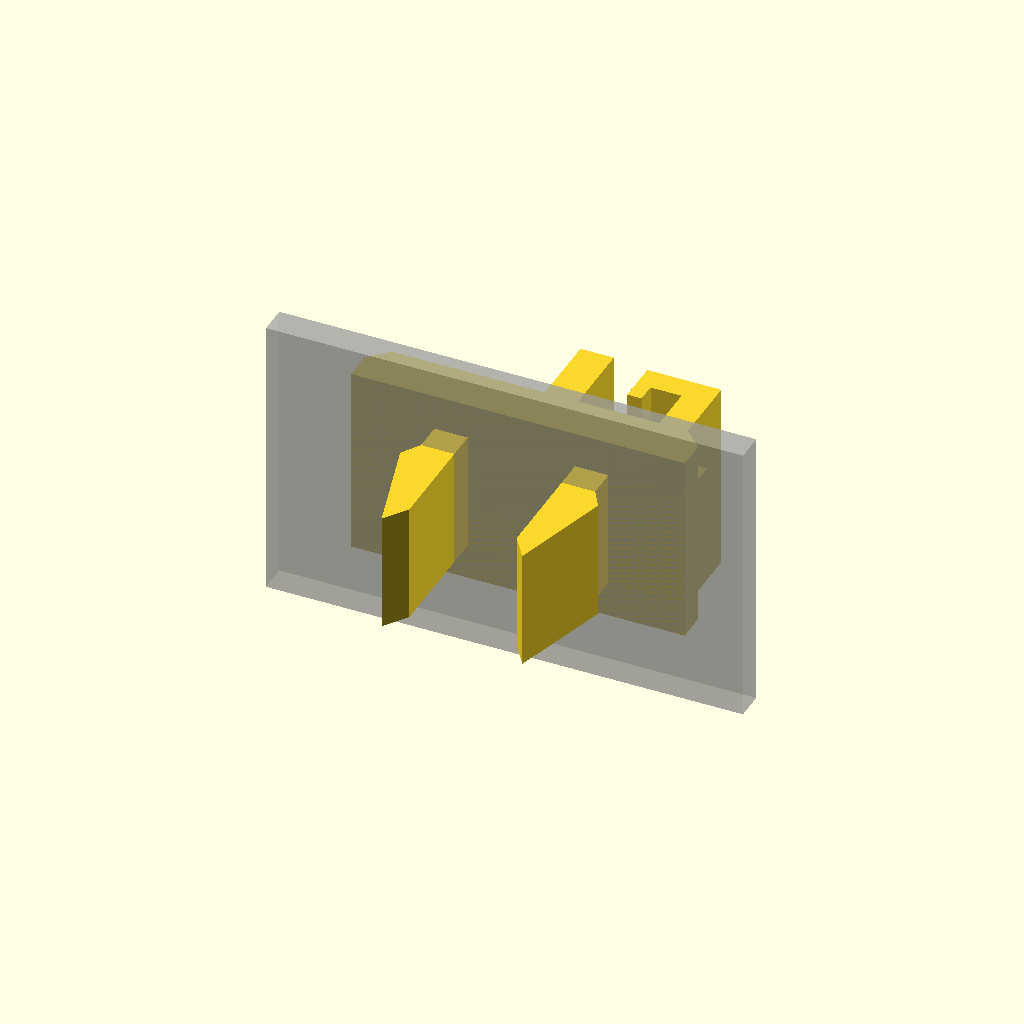
Cell 1: the model at its default parameters.
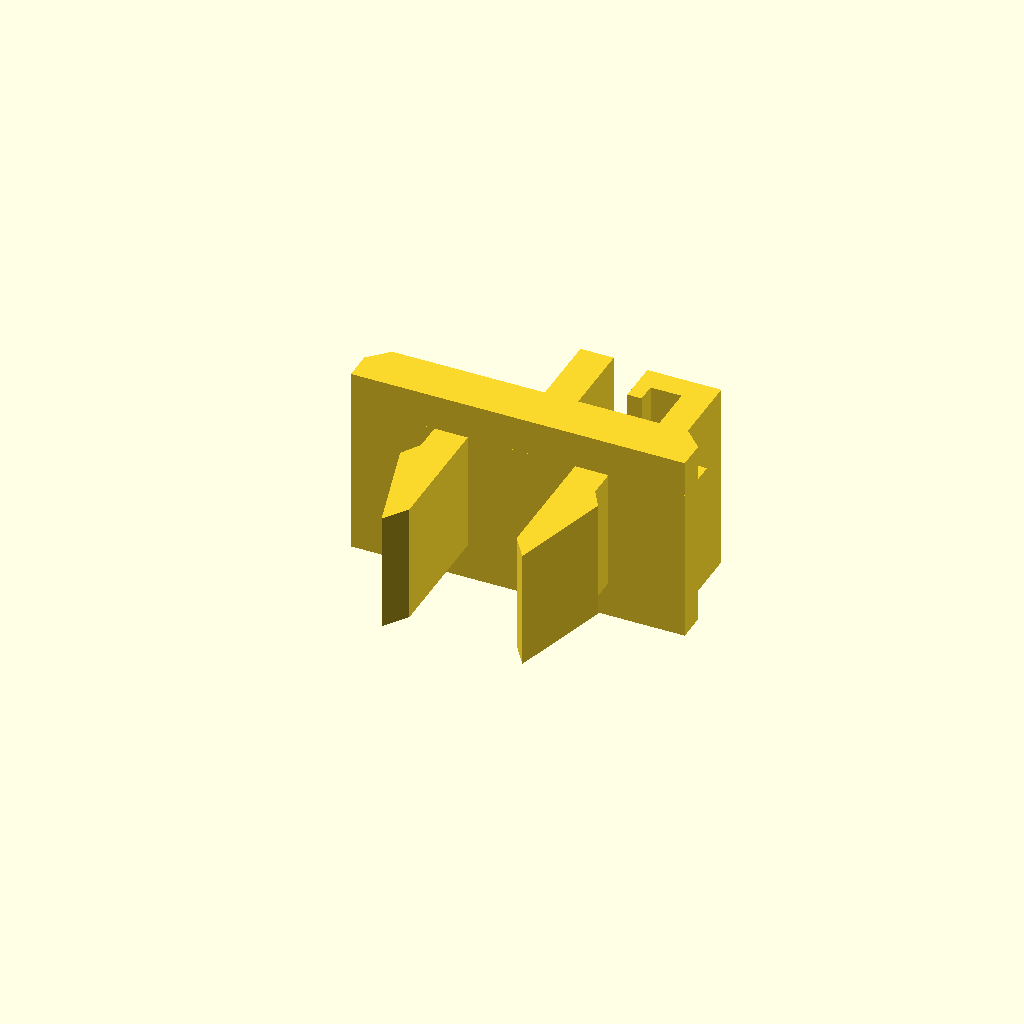
Cell 2: the same model with show_plate = false.
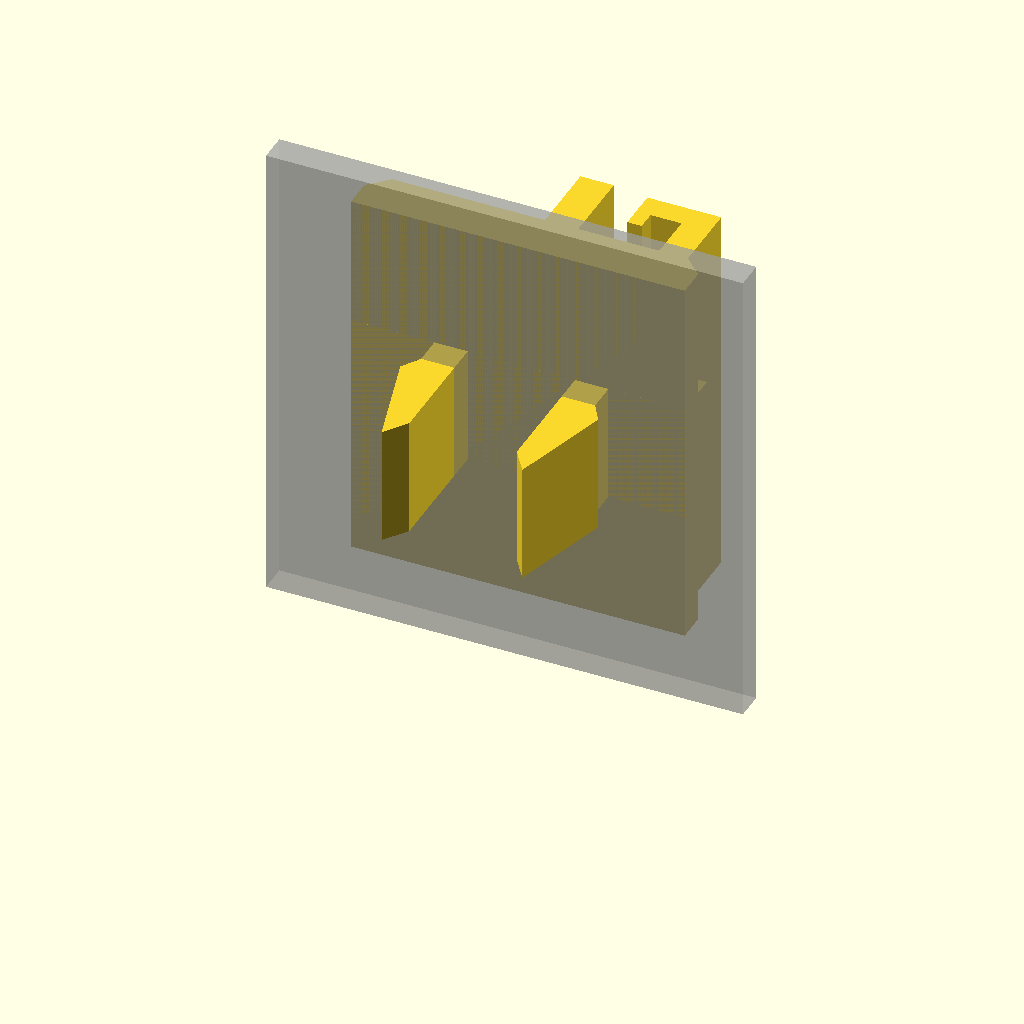
Cell 3 — top_width set to 16, the other parameters unchanged.
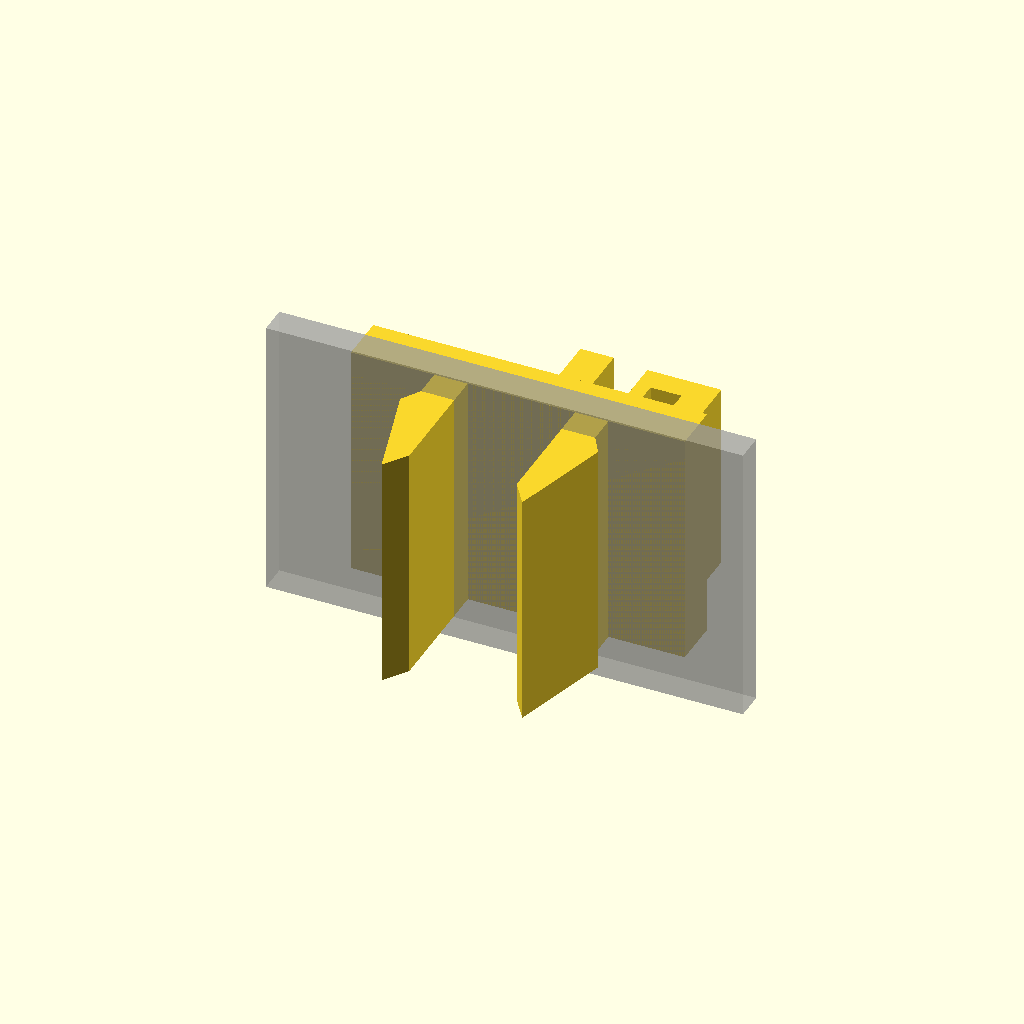
Cell 4: the same model with leg_top_width = 10.
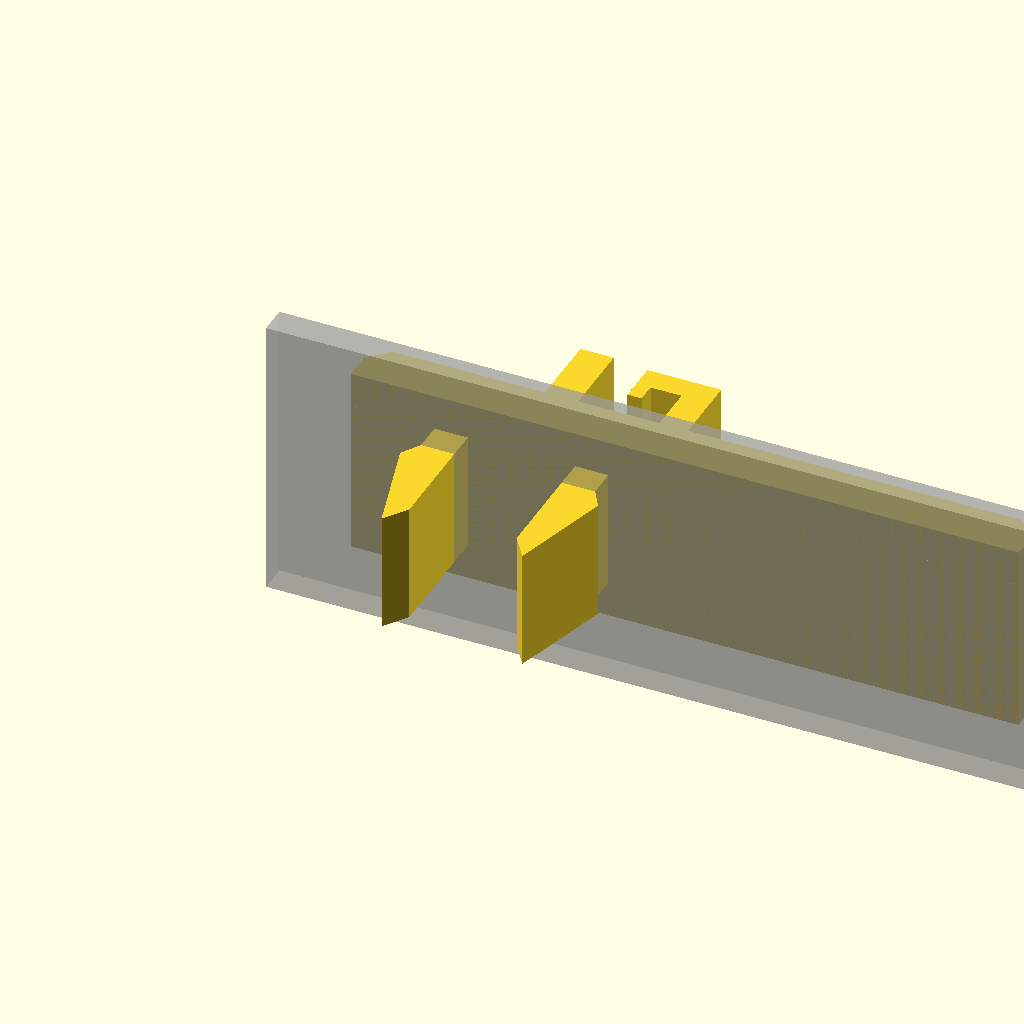
Cell 5: body_length = 28 (everything else at default).
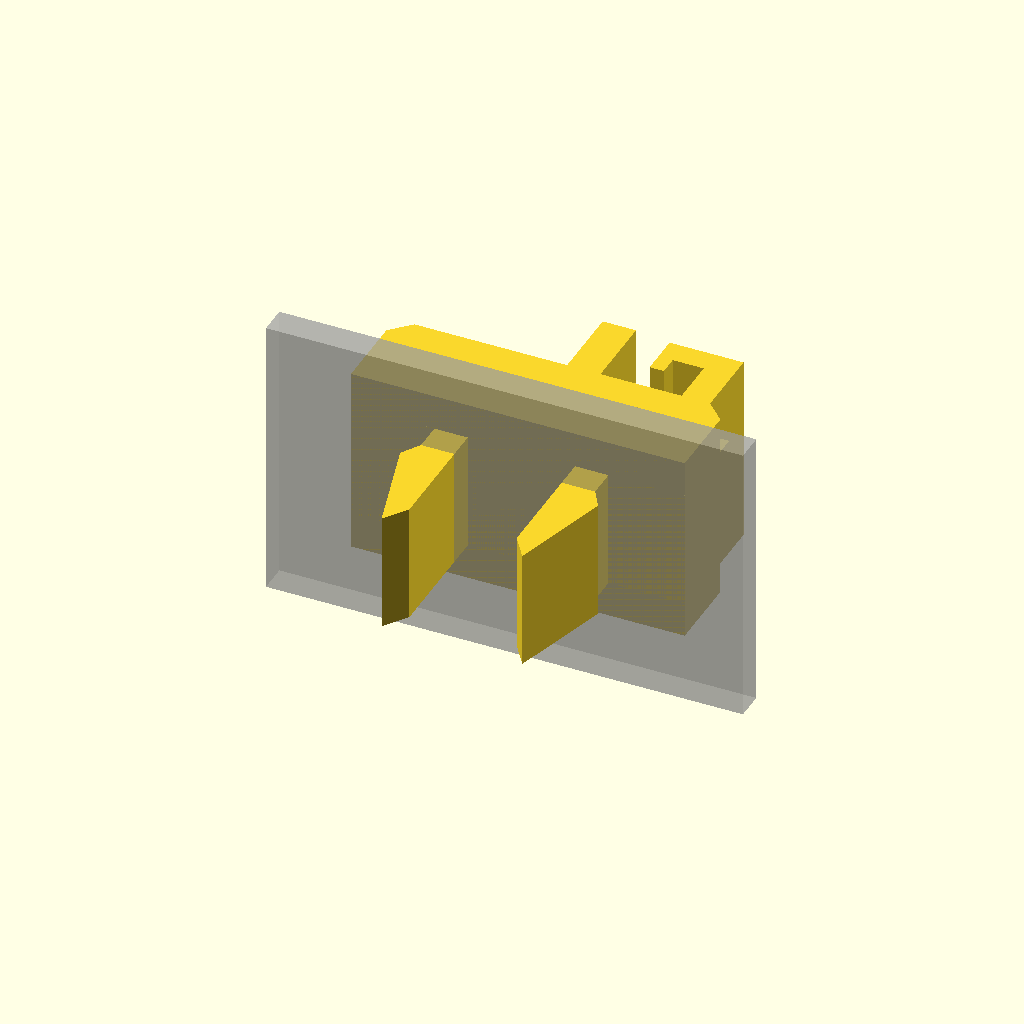
Cell 6: body_height = 4 (everything else at default).
One fixed orthographic camera (rotation 55°, 0°, 25°; colour scheme Cornfield) for every cell.
OpenSCAD source file keyboard/stab_clip.scad:
// ---------------------------------------------------------------
// Space-bar stabilizer clip — Apple II clone keyboard
//
// ---------------------------------------------------------------

// ---- overall -------------------------------------------------
top_width     = 8.0;    // [measured] front-back width of body/post/hook
leg_top_width = 5.0;    // [measured] front-back width of legs (centered)
body_length   = 14.0;   // [measured] long edge sitting on the plate
body_height   = 2.0;    // thickness of body bar (profile height)
chamfer_left  = 0.8;    // 45-deg chamfer on top corners of the body,
chamfer_right = 0.8;    //   as seen in side_close.jpg; 0 = square

// ---- post (front stop for the wire, left of the hook) --------
post_x      = 7.2;      // left edge of post, from left end of body
post_width  = 1.4;
post_height = 3.2;      // [measured] visible vertical part above body

// ---- hook (retains the stab wire; opens down/left) -----------
hook_riser_x     = 12.0; // left edge of vertical riser
hook_riser_width = 1.2;
hook_height      = 3.0;  // top of hook above top of body
hook_arm         = 1;  // thickness of horizontal top arm
hook_lip_width   = 0.6;  // width of the down-turned lip at arm's end
hook_lip_depth   = 0.8;  // how far the lip hangs below the arm
wire_slot        = 1.3;  // channel for the wire: lip <-> riser
                         //   = wire diameter + ~0.1..0.2 clearance

// ---- snap legs (press into baseplate slots) ------------------
leg_width       = 1.4;
plate_thickness = 1.2;  // baseplate sheet thickness: barb catches
                        //   this far below the body underside
barb_depth      = 0.5;  // how far the barb flares past the leg side
barb_length     = 0.8;  // vertical run of the barb ramp below the catch
tip_taper       = 1.0;  // tapered spike tip, eases insertion

leg1_x      = 3.5;      // left edge of left leg
leg1_length = 6.25;     // [measured] body underside to tip
leg1_barb   = -.8;       // barb side: -1 = flares left, +1 = right

leg2_x      = 9.4;      // left edge of right leg
leg2_length = 6.25;     // [measured]
leg2_barb   = .8;

// ---- preview helpers -----------------------------------------
show_plate = true;      // ghost of the baseplate, to judge barb catch

// ===============================================================

body_top = body_height;

// entry gap the wire passes through, between post and hook lip
entry_gap = (hook_riser_x - wire_slot - hook_lip_width) - (post_x + post_width);
echo(str("wire entry gap (post to hook lip): ", entry_gap, " mm"));

// body bar with 45-deg chamfers on its top corners
module body2d() {
    polygon([
        [0, 0],
        [body_length, 0],
        [body_length, body_height - chamfer_right],
        [body_length - chamfer_right, body_height],
        [chamfer_left, body_height],
        [0, body_height - chamfer_left]
    ]);
}

module post2d() {
    translate([post_x, 0])
        square([post_width, body_top + post_height]);
}

module hook2d() {
    arm_left = hook_riser_x - wire_slot - hook_lip_width;
    // vertical riser
    translate([hook_riser_x, 0])
        square([hook_riser_width, body_top + hook_height]);
    // horizontal top arm, reaching left over the wire channel
    translate([arm_left, body_top + hook_height - hook_arm])
        square([hook_riser_x + hook_riser_width - arm_left, hook_arm]);
    // down-turned lip at the arm's left end
    translate([arm_left, body_top + hook_height - hook_arm - hook_lip_depth])
        square([hook_lip_width, hook_lip_depth]);
}

// Snap leg: straight shank through the plate, barbed catch below it,
// tapered spike tip. Catch face is slightly ramped so the clip can be
// levered back out without snapping (unlike the original...).
module leg2d(x, len, barb_side) {
    w = leg_width;
    cx = x + w / 2;                 // mirror axis for barb side
    pts = [
        [x,           0],
        [x + w,       0],
        [x + w,      -(len - tip_taper)],
        [cx,         -len],                                  // tip
        [x - barb_depth, -(plate_thickness + barb_length)],  // barb peak
        [x,          -plate_thickness]                       // catch
    ];
    // points above are for a left-flaring barb; mirror for right
    polygon(barb_side < 0 ? pts : [for (p = pts) [2 * cx - p[0], p[1]]]);
}

// everything above the plate: full 8 mm front-back width
module top_profile2d() {
    union() {
        body2d();
        post2d();
        hook2d();
    }
}

// snap legs: narrower, run through the plate slots
module legs2d() {
    leg2d(leg1_x, leg1_length, leg1_barb);
    leg2d(leg2_x, leg2_length, leg2_barb);
}

// ---- 3D part --------------------------------------------------
linear_extrude(height = top_width)
    top_profile2d();

// legs centered front-back under the body, overlapping slightly
// into the body so the union is watertight
translate([0, 0, (top_width - leg_top_width) / 2])
    linear_extrude(height = leg_top_width)
        union() {
            legs2d();
            translate([0, 0])
                square([body_length, body_height]);  // fuse into body
        }

// ghost baseplate under the body (preview only, not exported)
if (show_plate)
    %translate([-3, -plate_thickness, -2])
        cube([body_length + 6, plate_thickness, top_width + 4]);
Parameter table extracted from the source (name, type, default, range or options):
top_width: number, default 8
leg_top_width: number, default 5
body_length: number, default 14
body_height: number, default 2
chamfer_left: number, default 0.8
chamfer_right: number, default 0.8
post_x: number, default 7.2
post_width: number, default 1.4
post_height: number, default 3.2
hook_riser_x: number, default 12
hook_riser_width: number, default 1.2
hook_height: number, default 3
hook_arm: number, default 1
hook_lip_width: number, default 0.6
hook_lip_depth: number, default 0.8
wire_slot: number, default 1.3
leg_width: number, default 1.4
plate_thickness: number, default 1.2
barb_depth: number, default 0.5
barb_length: number, default 0.8
tip_taper: number, default 1
leg1_x: number, default 3.5
leg1_length: number, default 6.25
leg1_barb: number, default -0.8
leg2_x: number, default 9.4
leg2_length: number, default 6.25
leg2_barb: number, default 0.8
show_plate: bool, default true
